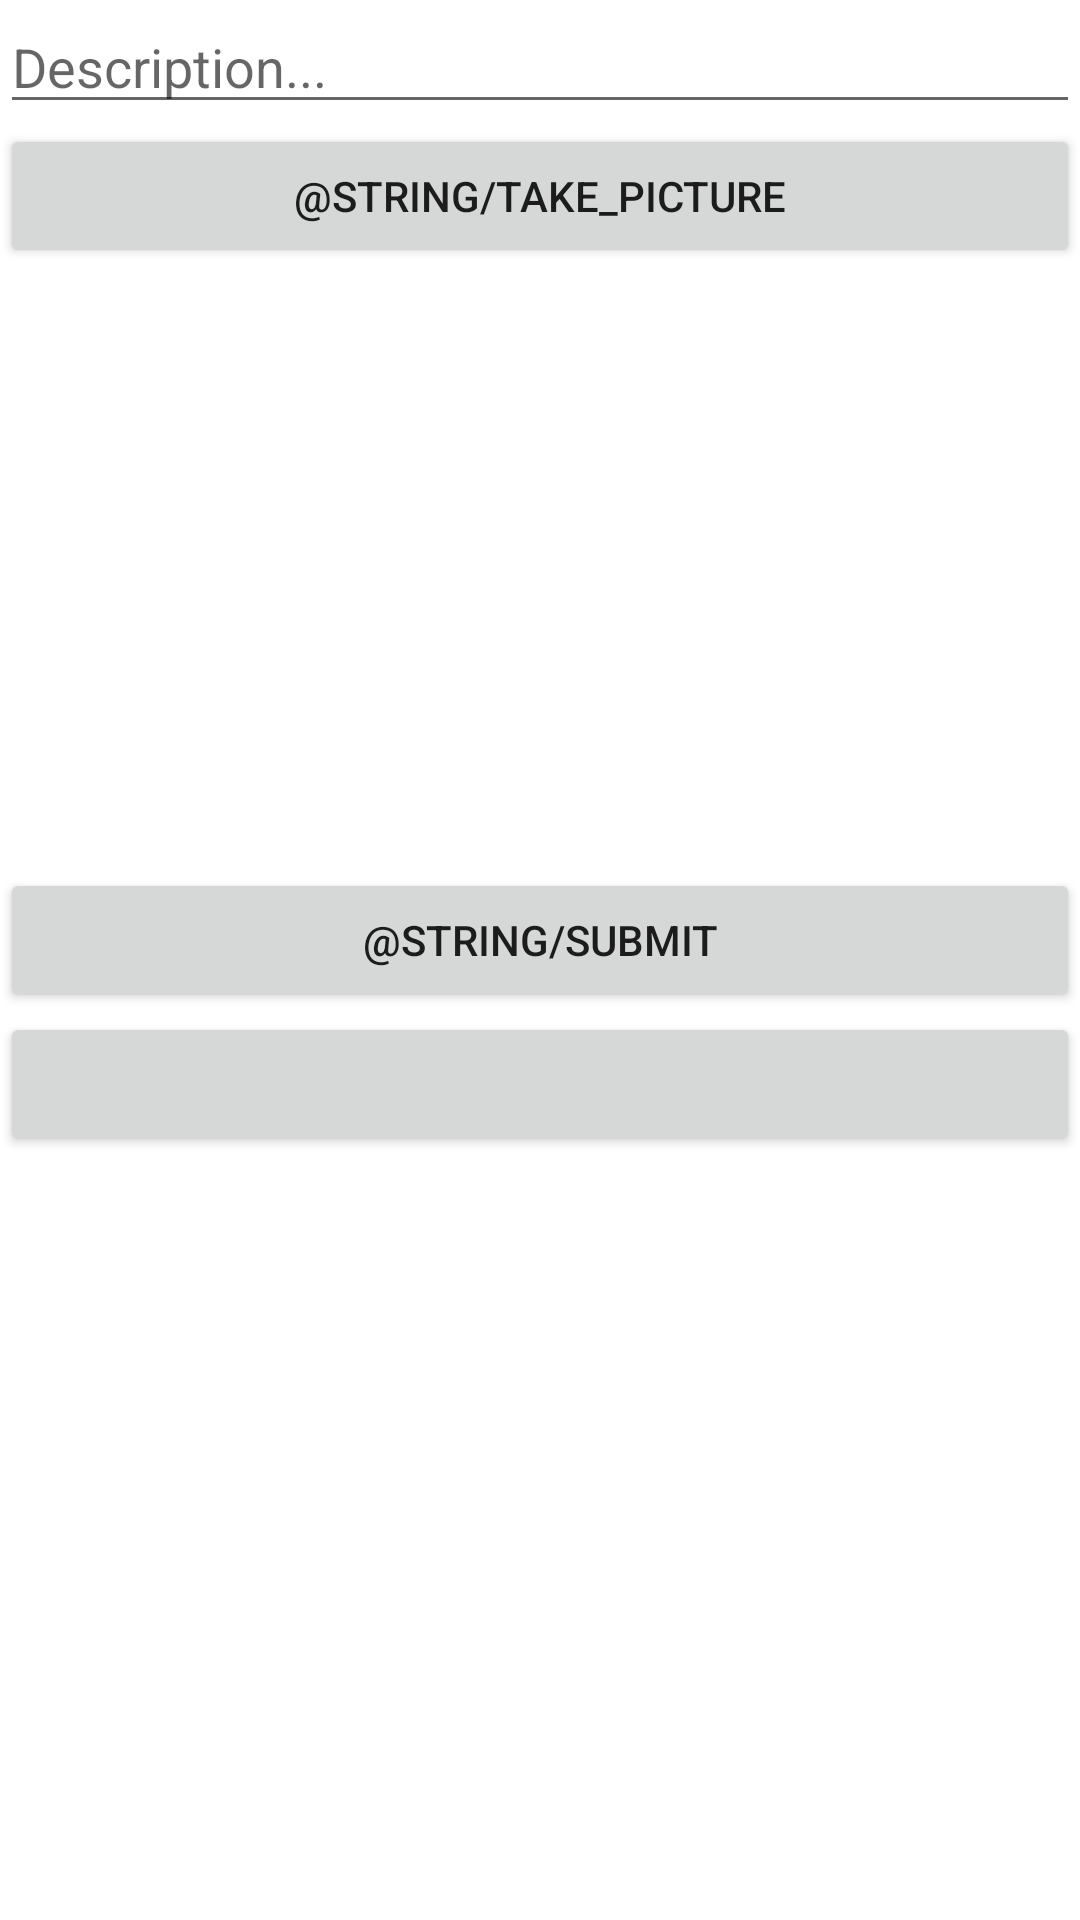

Reconstruct the res/layout file that produces this screen, plus the resources it refers to.
<!-- AndroidManifest.xml: application theme Theme.Likestagram -->
<!-- res/layout/activity_main.xml -->
<?xml version="1.0" encoding="utf-8"?>
<LinearLayout xmlns:android="http://schemas.android.com/apk/res/android"
    xmlns:app="http://schemas.android.com/apk/res-auto"
    xmlns:tools="http://schemas.android.com/tools"
    android:layout_width="match_parent"
    android:layout_height="match_parent"
    android:orientation="vertical"
    tools:context=".MainActivity"
    android:layout_margin="16dp">

    <EditText
        android:id="@+id/etDescription"
        android:layout_width="match_parent"
        android:layout_height="wrap_content"
        android:ems="10"
        android:hint="Description..." />

    <Button
        android:id="@+id/btnCaptureImage"
        android:layout_width="match_parent"
        android:layout_height="wrap_content"
        android:onClick="onLaunchCamera"
        android:text="@string/take_picture"/>

    <ImageView
        android:id="@+id/ivPostImage"
        android:layout_width="match_parent"
        android:layout_height="200dp"
        tools:srcCompat="@tools:sample/avatars" />

    <Button
        android:id="@+id/btnSubmit"
        android:layout_width="match_parent"
        android:layout_height="wrap_content"
        android:onClick="onSubmit"
        android:text="@string/submit"/>

    <Button
        android:layout_width="match_parent"
        android:layout_height="wrap_content"
        android:onClick="onLogout"/>
</LinearLayout>
<!-- resources referenced by this layout -->
<resources>
  <style name="Theme.Likestagram" parent="Theme.MaterialComponents.DayNight.DarkActionBar">
          
          <item name="colorPrimary">@color/purple_500</item>
          <item name="colorPrimaryVariant">@color/purple_700</item>
          <item name="colorOnPrimary">@color/white</item>
          
          <item name="colorSecondary">@color/teal_200</item>
          <item name="colorSecondaryVariant">@color/teal_700</item>
          <item name="colorOnSecondary">@color/black</item>
          
          <item name="android:statusBarColor" tools:targetApi="l">?attr/colorPrimaryVariant</item>
          
      </style>
  <color name="purple_500">#FF6200EE</color>
  <color name="purple_700">#FF3700B3</color>
  <color name="white">#FFFFFFFF</color>
  <color name="teal_200">#FF03DAC5</color>
  <color name="teal_700">#FF018786</color>
  <color name="black">#FF000000</color>
</resources>
